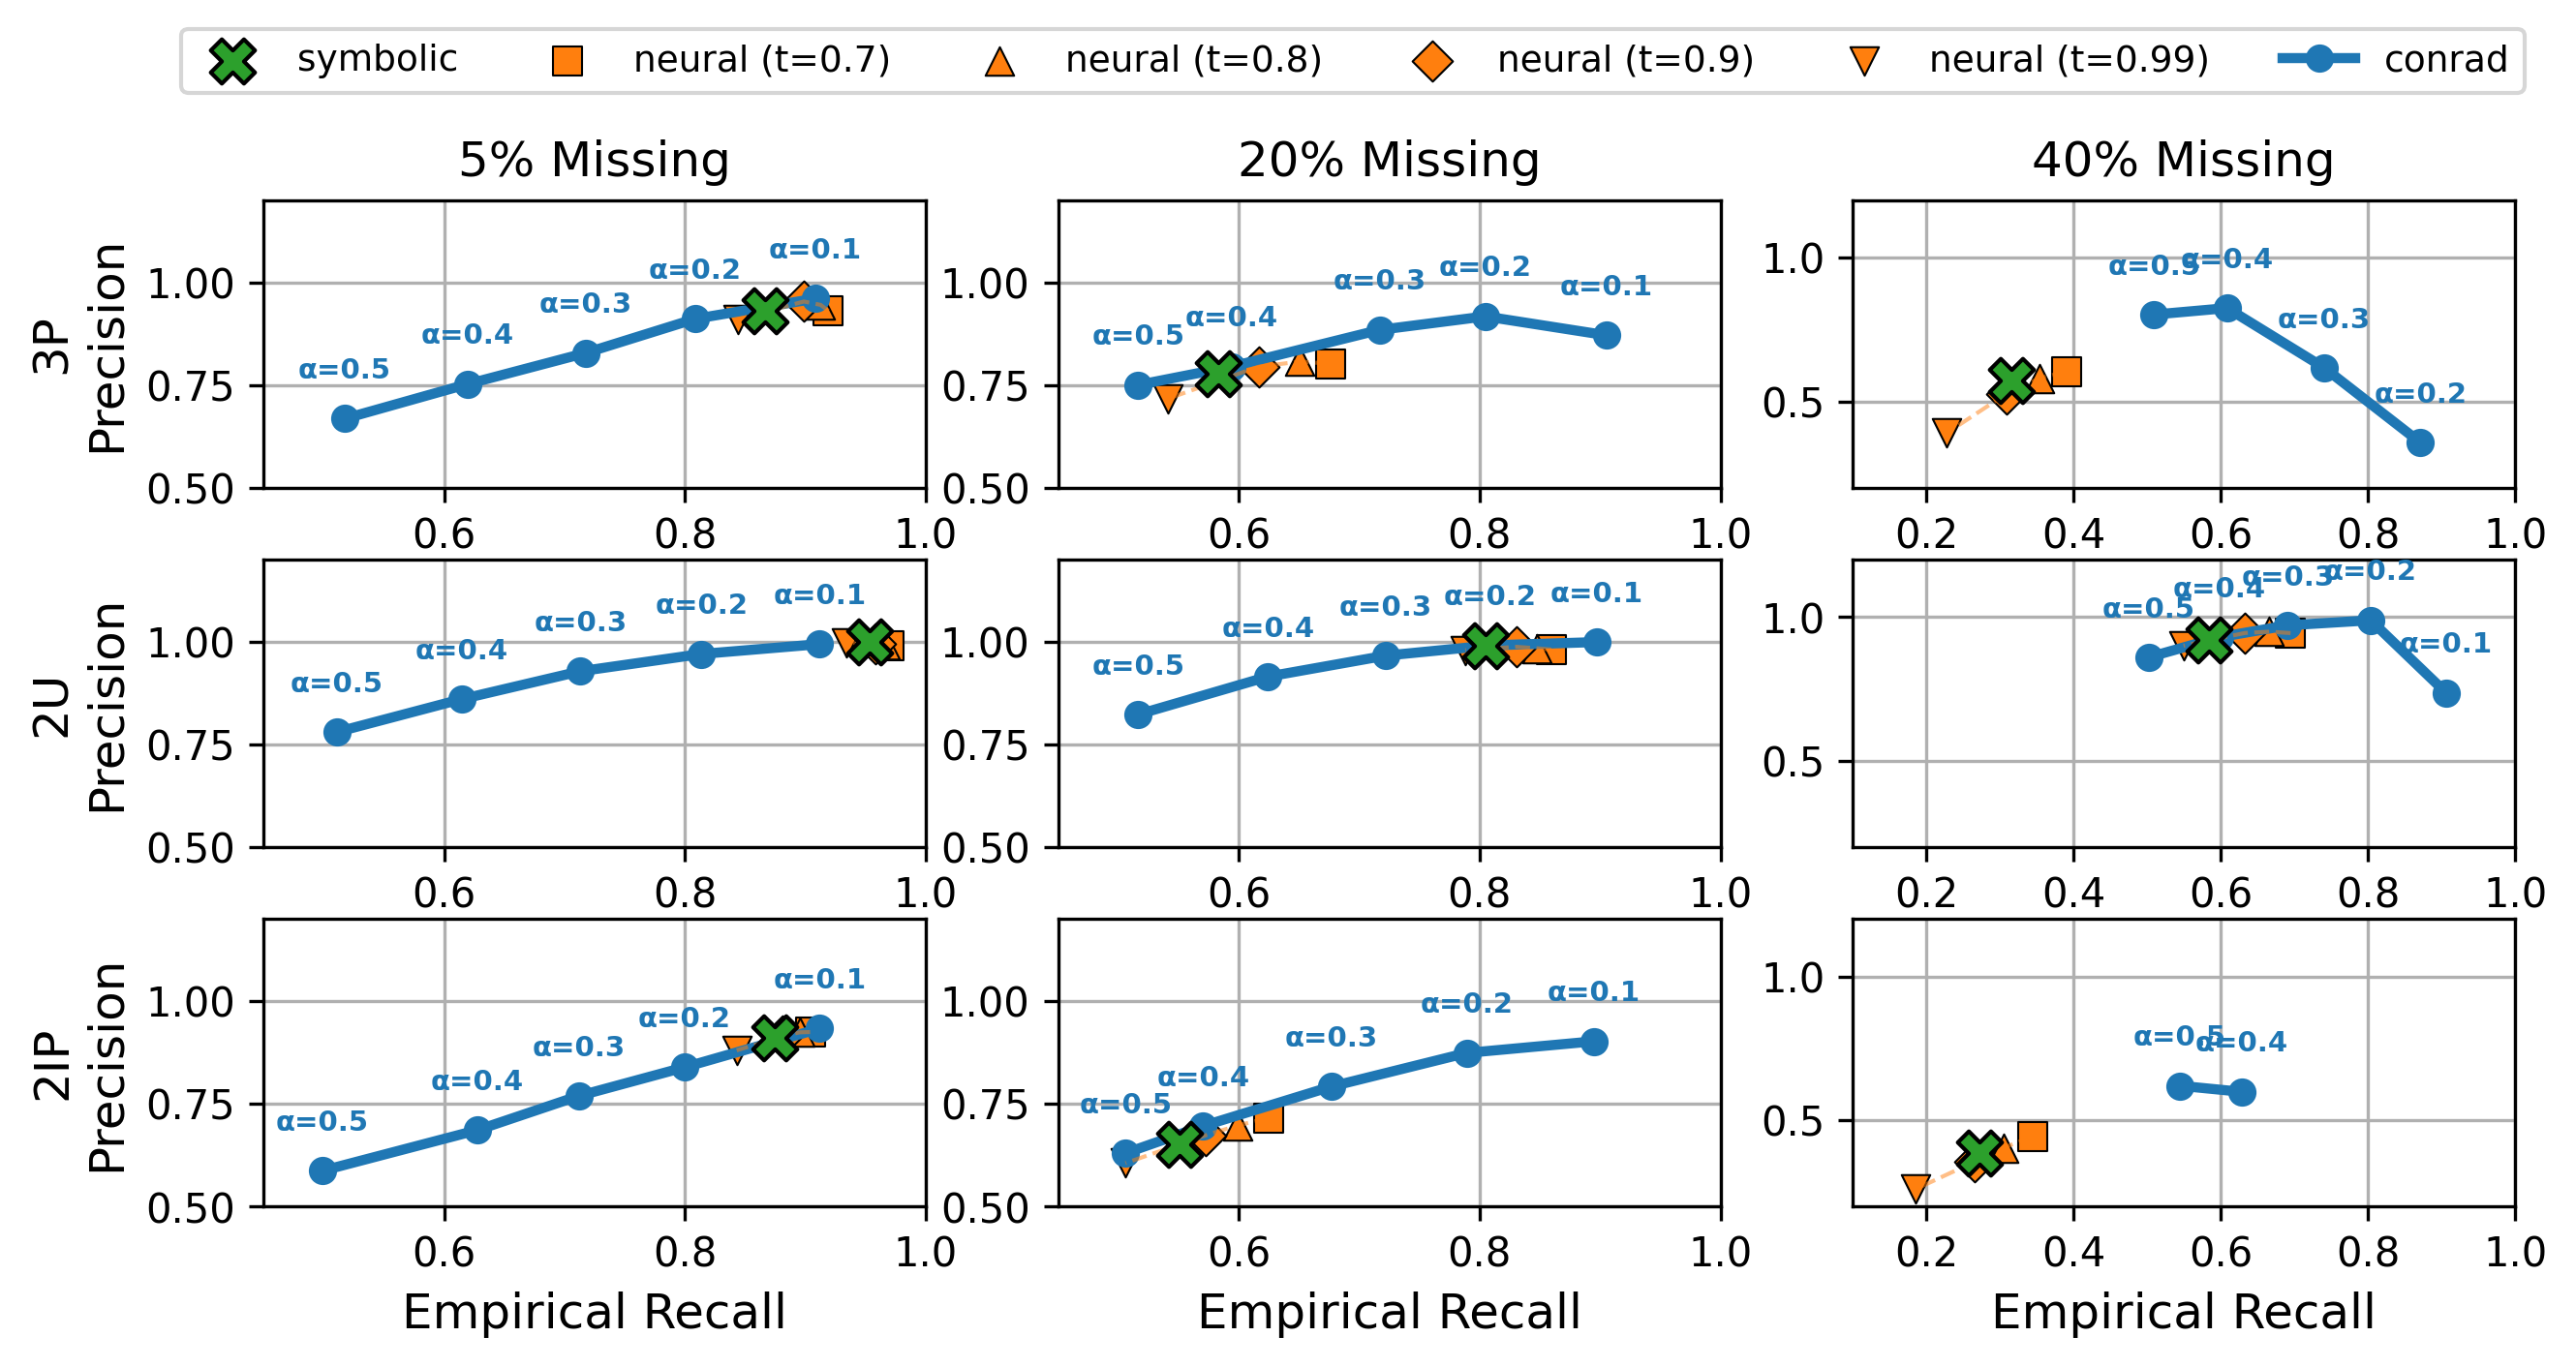

The Python source for this figure:
import matplotlib.pyplot as plt


# --- Configuration ---
alphas = [0.5, 0.4, 0.3, 0.2, 0.1]
sparsities = ["5% Missing", "20% Missing", "40% Missing"]
query_types = ["3p", "2u", "2ip"]
neural_thresholds = [0.7, 0.8, 0.9, 0.99]
neural_markers = ['s', '^', 'D', 'v']  # square, triangle, diamond, inverted triangle


# fb15k-237
# --- Data Dictionary ---
# Data points are ordered by threshold (0.7, 0.8, 0.9, 0.99)
data = {
    "3p": {
        "conrad": [
            ([0.5175, 0.6193, 0.7177, 0.8085, 0.908], [0.668, 0.752, 0.828, 0.911, 0.960]),
            ([0.5164, 0.5941, 0.717, 0.8047, 0.9052], [0.75, 0.7948, 0.8841, 0.9169, 0.8709]),
            ([0.5091, 0.6086, 0.7406, 0.871], [0.8019, 0.8244, 0.6165, 0.3571])
        ],
        "neural": [
            ([0.9191, 0.9126, 0.8987, 0.8442], [0.9304, 0.9449, 0.9531, 0.9101]),
            ([0.6758, 0.6507, 0.6163, 0.5412], [0.8017, 0.8069, 0.7944, 0.7167]),
            ([0.3905, 0.3531, 0.3083, 0.2272], [0.6040, 0.5799, 0.5260, 0.3893])
        ],
        "symbolic": [(0.8668, 0.9310), (0.5832, 0.7780), (0.3153, 0.5730)]
    },
    "2u": {
        "conrad": [
            ([0.5109, 0.6144, 0.7131, 0.8135, 0.9118], [0.78, 0.86, 0.928, 0.97, 0.994]),
            ([0.5165, 0.6243, 0.7219, 0.8089, 0.8972], [0.823, 0.915, 0.966, 0.991, 0.999]),
            ([0.5021, 0.5985, 0.6909, 0.8036, 0.9062], [0.86, 0.93, 0.971, 0.9886, 0.7363])
        ],
        "neural": [
            ([0.9696, 0.9659, 0.9578, 0.9343], [0.9909, 0.9930, 0.9949, 0.9970]),
            ([0.8595, 0.8477, 0.8306, 0.7880], [0.9807, 0.9838, 0.9874, 0.9792]),
            ([0.6947, 0.6660, 0.6328, 0.5493], [0.9441, 0.9490, 0.9445, 0.9001])
        ],
        "symbolic": [(0.9534, 1.0000), (0.8049, 0.9900), (0.5835, 0.9210)]
    },
    "2ip": {
        "conrad": [
            ([0.4989, 0.6277, 0.7117, 0.7998, 0.9117], [0.587, 0.686, 0.769, 0.839, 0.933]), # 5% Added
            ([0.506, 0.5704, 0.6769, 0.7893, 0.8951], [0.63, 0.696, 0.792, 0.8738, 0.9021]), # 20%
            ([0.5444, 0.6286], [0.6197, 0.5986]) # 40% (Partial data before OOM)
        ],
        "neural": [
            ([0.9039, 0.8953, 0.8810, 0.8429], [0.9246, 0.9239, 0.9143, 0.8800]),
            ([0.6250, 0.5990, 0.5727, 0.5058], [0.7159, 0.6971, 0.6736, 0.6055]),
            ([0.3442, 0.3049, 0.2649, 0.1857], [0.4435, 0.4042, 0.3552, 0.2610])
        ],
        "symbolic": [(0.8748, 0.9100), (0.5511, 0.6520), (0.2724, 0.3870)]
    }
}

# --- Plotting ---
fig, axes = plt.subplots(3, 3, figsize=(10, 4.5))

for row, q_type in enumerate(query_types):
    for col, sparsity in enumerate(sparsities):
        ax = axes[row, col]
        
        # Plot Symbolic
        s_r, s_p = data[q_type]["symbolic"][col]
        ax.scatter(s_r, s_p, marker='X', color='C2', s=120, edgecolors='black', label='symbolic', zorder=5)

        # Plot Neural Points (different markers for each threshold)
        n_r, n_p = data[q_type]["neural"][col]
        for i, (r, p) in enumerate(zip(n_r, n_p)):
            label = f'neural (t={neural_thresholds[i]})' if row == 0 and col == 0 else None
            ax.scatter(r, p, marker=neural_markers[i], color='C1', s=50, 
                      edgecolors='black', linewidths=0.5, label=label, zorder=2)
        # Draw dashed line connecting neural points
        ax.plot(n_r, n_p, linestyle='--', color='C1', linewidth=1, alpha=0.5, zorder=3)

        # Plot Conrad Curve
        c_r, c_p = data[q_type]["conrad"][col]
        if c_r:
            ax.plot(c_r, c_p, marker='o', linestyle='-', color='C0', linewidth=2.5, label='conrad')
            for i, a in enumerate(alphas[:len(c_r)]):
                ax.annotate(f'α={a}', (c_r[i], c_p[i]), textcoords="offset points", 
                            xytext=(0, 10), fontsize=7, color='C0', fontweight='bold', ha='center')

        # Axis limits and Titles
        if col == 2:
            ax.set_xlim(0.1, 1)
            ax.set_ylim(0.2, 1.2)
        else:
            ax.set_xlim(0.45, 1)
            ax.set_ylim(0.5, 1.2)
            
        if row == 0: ax.set_title(sparsity, fontsize=12)
        if col == 0: ax.set_ylabel(f"{q_type.upper()}\nPrecision", fontsize=12)
        if row == 2: ax.set_xlabel("Empirical Recall", fontsize=12)
        
        ax.grid(True)
        if row == 0 and col == 0:
            handles, labels = ax.get_legend_handles_labels()

plt.subplots_adjust(wspace=0.2, hspace=0.25)
# Create figure-level legend positioned at the top center
# Group legend: symbolic, conrad, then neural thresholds
fig.legend(handles, labels, loc='upper center', ncol=7, fontsize=9, bbox_to_anchor=(0.5, 1.025))
plt.savefig('baselines_incompleteness_fb15k237.png', dpi=300, bbox_inches='tight')
